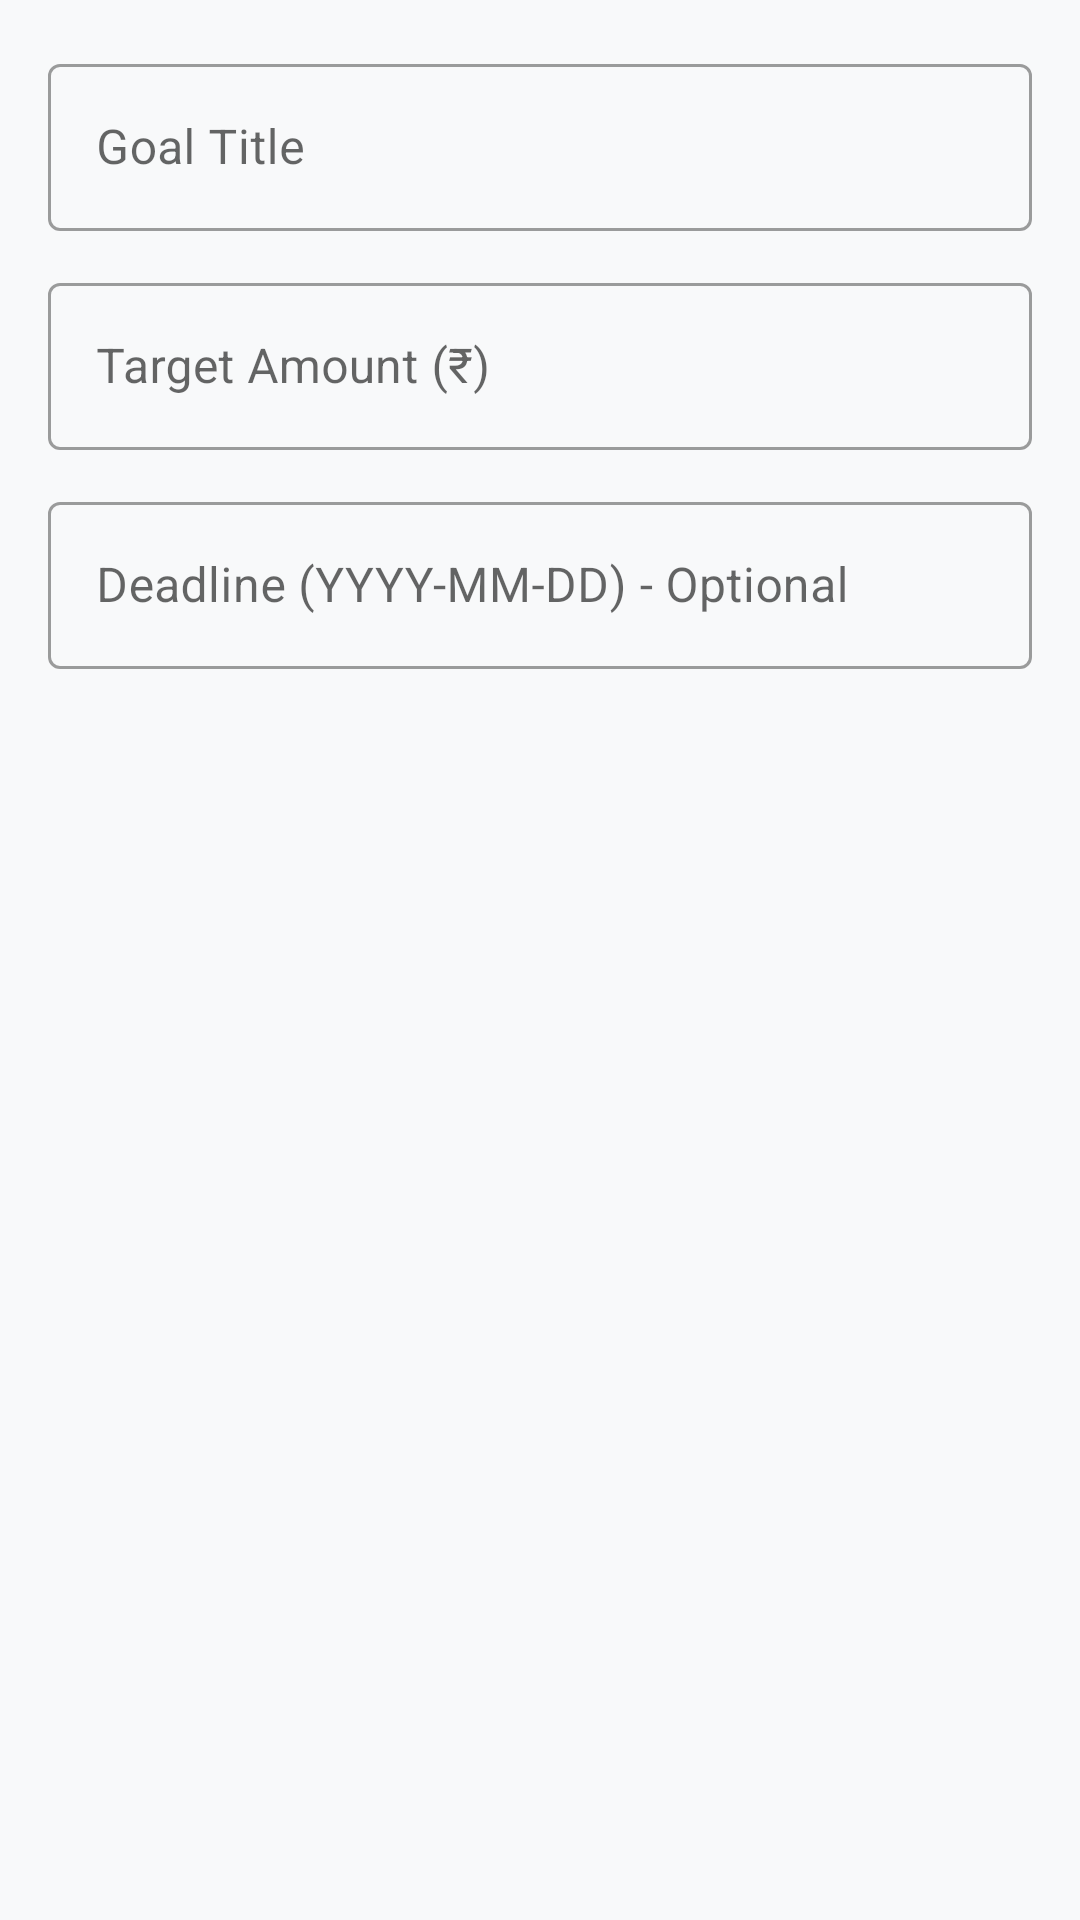

This screen was rendered from an Android layout file. Write that file and the resources it references.
<!-- AndroidManifest.xml: application theme Theme.FinWise -->
<!-- res/layout/dialog_add_goal.xml -->
<?xml version="1.0" encoding="utf-8"?>
<LinearLayout
    xmlns:android="http://schemas.android.com/apk/res/android"
    android:layout_width="match_parent"
    android:layout_height="wrap_content"
    android:orientation="vertical"
    android:padding="16dp">

    <com.google.android.material.textfield.TextInputLayout
        android:layout_width="match_parent"
        android:layout_height="wrap_content"
        android:hint="Goal Title"
        style="@style/Widget.MaterialComponents.TextInputLayout.OutlinedBox">

        <com.google.android.material.textfield.TextInputEditText
            android:id="@+id/etGoalTitle"
            android:layout_width="match_parent"
            android:layout_height="wrap_content"
            android:inputType="textCapWords"
            android:maxLines="1" />

    </com.google.android.material.textfield.TextInputLayout>

    <com.google.android.material.textfield.TextInputLayout
        android:layout_width="match_parent"
        android:layout_height="wrap_content"
        android:hint="Target Amount (₹)"
        android:layout_marginTop="12dp"
        style="@style/Widget.MaterialComponents.TextInputLayout.OutlinedBox">

        <com.google.android.material.textfield.TextInputEditText
            android:id="@+id/etTargetAmount"
            android:layout_width="match_parent"
            android:layout_height="wrap_content"
            android:inputType="numberDecimal"
            android:maxLines="1" />

    </com.google.android.material.textfield.TextInputLayout>

    <com.google.android.material.textfield.TextInputLayout
        android:layout_width="match_parent"
        android:layout_height="wrap_content"
        android:hint="Deadline (YYYY-MM-DD) - Optional"
        android:layout_marginTop="12dp"
        style="@style/Widget.MaterialComponents.TextInputLayout.OutlinedBox">

        <com.google.android.material.textfield.TextInputEditText
            android:id="@+id/etDeadline"
            android:layout_width="match_parent"
            android:layout_height="wrap_content"
            android:inputType="date"
            android:maxLines="1" />

    </com.google.android.material.textfield.TextInputLayout>

</LinearLayout>
<!-- resources referenced by this layout -->
<resources>
  <style name="Theme.FinWise" parent="Theme.MaterialComponents.DayNight.NoActionBar">
          <item name="colorPrimary">@color/finwise_green</item>
          <item name="colorPrimaryVariant">#1B5E20</item>
          <item name="colorOnPrimary">@color/white</item>
          <item name="colorSecondary">@color/finwise_green</item>
          <item name="colorSecondaryVariant">#1B5E20</item>
          <item name="colorOnSecondary">@color/black</item>
  
          <item name="android:statusBarColor">@color/white</item>
          <item name="android:windowLightStatusBar">true</item>
          <item name="colorPrimaryDark" tools:targetApi="l">#1B5E20</item>
  
          <item name="android:textColorPrimary">@color/black</item>
          <item name="android:windowBackground">#F8F9FA</item>
      </style>
  <color name="finwise_green">#22C55E</color>
  <color name="white">#FFFFFFFF</color>
  <color name="black">#FF000000</color>
</resources>
